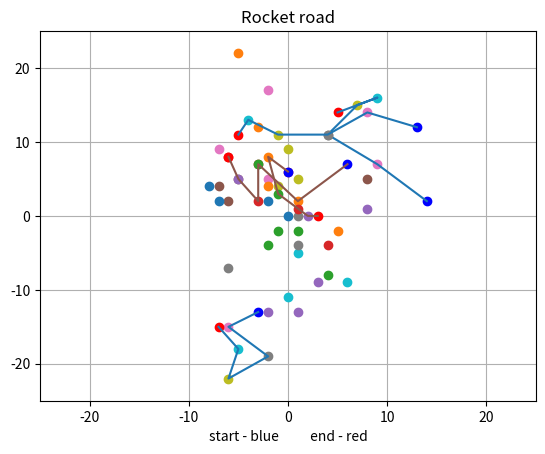

Here is the Python script that generated this plot:
import matplotlib.pyplot as plt
from math import sqrt
import random
class Rocket:

    def __init__(self,x,y):
        self.x=x
        self.y=y

    def get_position(self):
        position="(%s,%s)"%(self.x,self.y)
        return position

    def move(self,x,y):
        self.x+=x
        self.y+=y

    def get_distance(self,rocket):
        distance=sqrt((rocket.x-self.x)**2+(rocket.y-self.y)**2)
        return distance

    def way(self,xlist=[],ylist=[]):
        plt.plot(xlist,ylist)


plt.axis([-25,25,-25,25])
plt.grid(True)
a=Rocket(0,0)
print("Starting position:",a.get_position())
plt.plot(a.x,a.y,'o')
for i in range(5):
    a.move(random.randint(-5,5),random.randint(-5,5))
    print(i+1,"position:",a.get_position())
    plt.plot(a.x,a.y,'o')
plt.title("Shifts")
plt.show()


rockets=[]
plt.axis([-25,25,-25,25])
plt.grid(True)
print("Generated points:")
for i in range(5):
    rockets.append(Rocket(random.randint(-5,5),random.randint(-5,5)))
    plt.plot(rockets[i].x,rockets[i].y,'o')
    for k in range(5):
            if i>k:
                print("Distance between",k+1,"rocket and",i+1,"rocket is",rockets[i].get_distance(rockets[k]))
plt.title("Generated rockets")
plt.xlabel("1 - blue   2 - yellow   3 - green   4 - red   5 - violet")
plt.show()
for i in range(5):
    plt.axis([-25,25,-25,25])
    plt.grid(True)
    print(i+1,"move:")
    for j in range(5):
        rockets[j].move(random.randint(-5,5),random.randint(-5,5))
        plt.plot(rockets[j].x,rockets[j].y,'o')
        for k in range(5):
            if j>k:
                print("Distance between",k+1,"rocket and",j+1,"rocket is",rockets[j].get_distance(rockets[k]))
    plt.title(str(i+1)+" move")
    plt.xlabel("1 - blue   2 - yellow   3 - green   4 - red   5 - violet")
    plt.show()


plt.axis([-25,25,-25,25])
plt.grid(True)
rockets=[]
for i in range(5):
    xlist=[]
    ylist=[]
    xlist1=[]
    ylist1=[]
    rockets.append(Rocket(random.randint(-15,15),random.randint(-15,15)))
    plt.plot(rockets[i].x,rockets[i].y,'bo')
    xlist.append(rockets[i].x)
    ylist.append(rockets[i].y)
    for j in range(5):
        rockets[i].move(random.randint(-5,5),random.randint(-5,5))
        xlist1.append(rockets[i].x)
        ylist1.append(rockets[i].y)
        if j!=5-1:
            plt.plot(rockets[i].x,rockets[i].y,'o')
        else:
            plt.plot(rockets[i].x,rockets[i].y,'ro')
    xlist.extend(xlist1)
    ylist.extend(ylist1)
    rockets[i].way(xlist,ylist)
plt.title("Rocket road")
plt.xlabel("start - blue          end - red")
plt.show()
